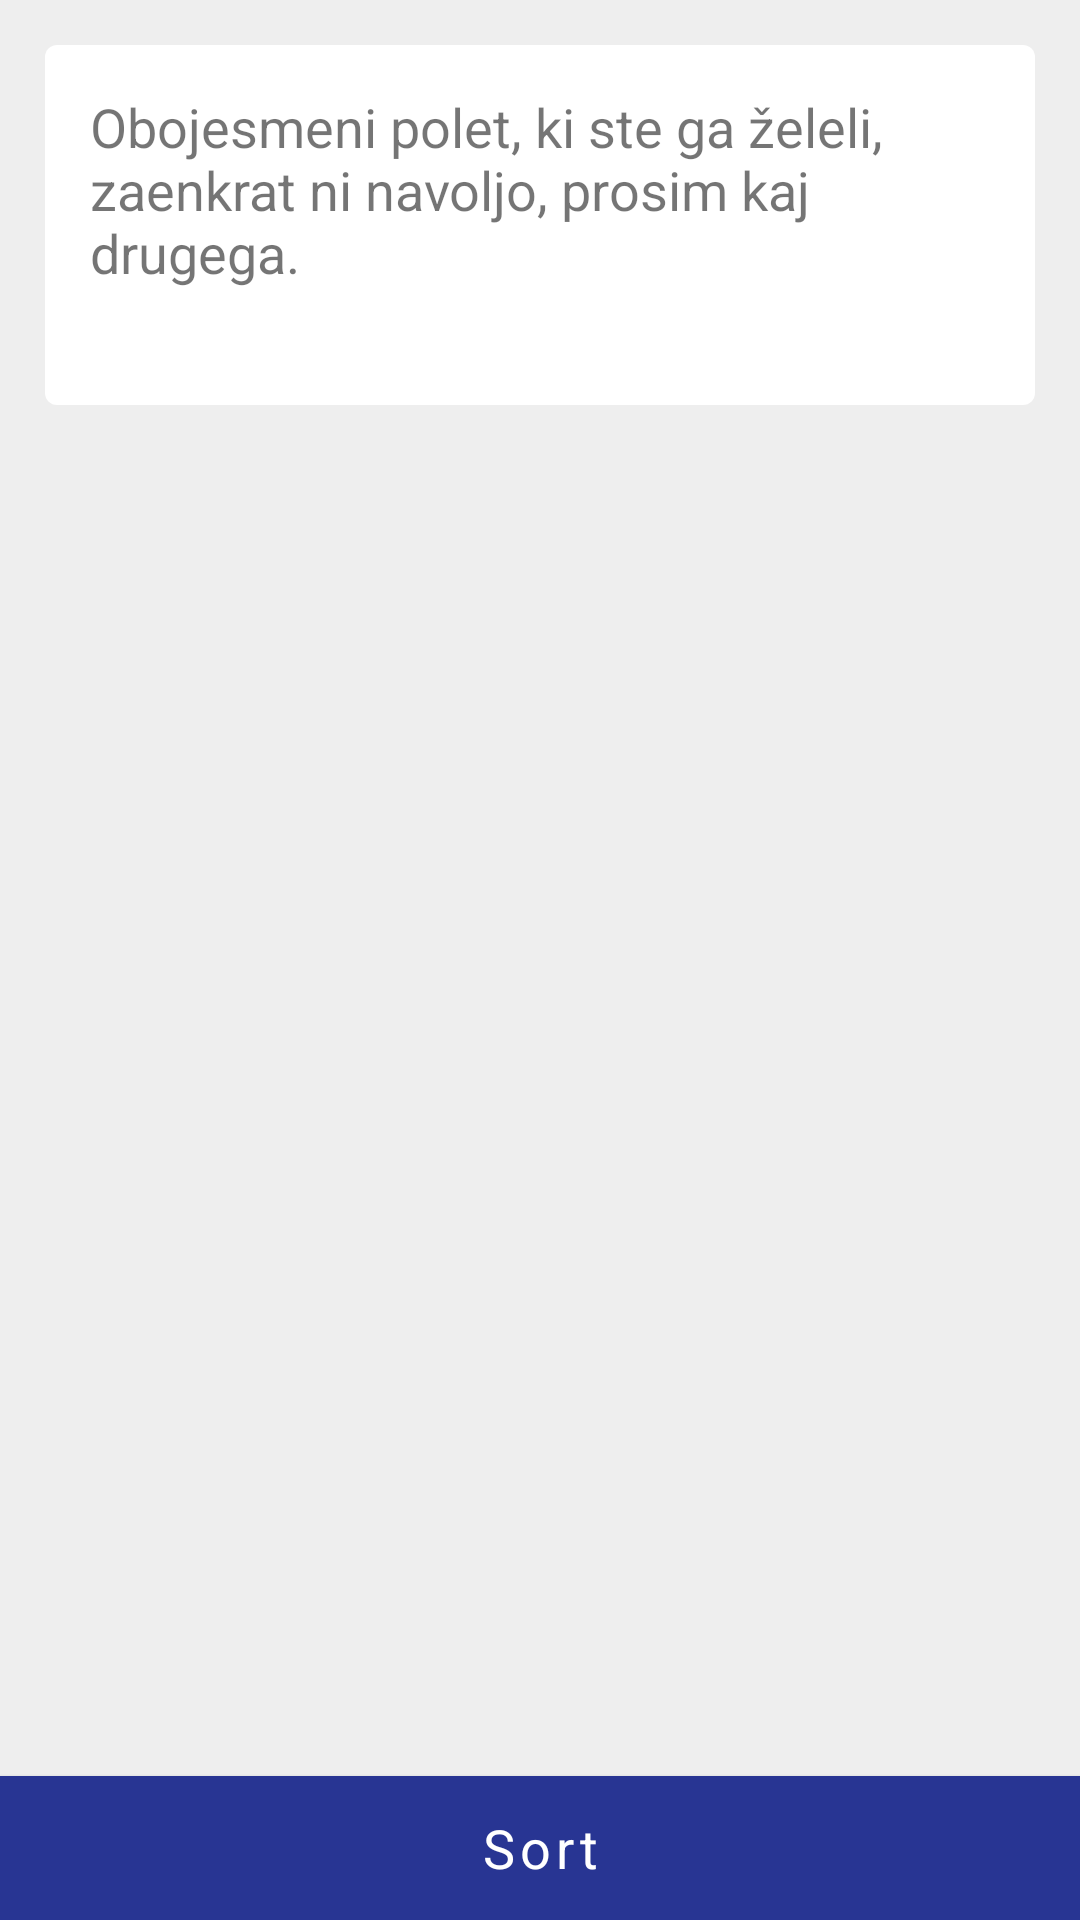

Write the Android layout XML for this screen, with the resource values it uses.
<!-- AndroidManifest.xml: application theme AppTheme -->
<!-- res/layout/activity_outbound_flight_list.xml -->
<?xml version="1.0" encoding="utf-8"?>
<LinearLayout xmlns:android="http://schemas.android.com/apk/res/android"
    xmlns:app="http://schemas.android.com/apk/res-auto"
    xmlns:tools="http://schemas.android.com/tools"
    android:layout_width="match_parent"
    android:layout_height="match_parent"
    android:orientation="vertical"
    android:background="@color/colorBackground"
    tools:context="si.wolf.planea.controllers.OutboundFlightListActivity">


    <RelativeLayout
        android:layout_width="match_parent"
        android:layout_height="match_parent">

        <LinearLayout
            android:layout_width="match_parent"
            android:layout_height="match_parent"
            android:orientation="vertical"
            android:layout_above="@+id/btnOutboundSort"
            android:layout_margin="15dp">
            <ListView
                android:id="@+id/outboundFlightList"
                android:layout_width="match_parent"
                android:layout_height="wrap_content"
                android:divider="@color/colorBackground"
                android:dividerHeight="10dp"/>

            <TextView
                android:id="@+id/txtOutboundFlightNotFound"
                android:layout_width="match_parent"
                android:layout_height="120dp"
                android:background="@drawable/bgrounded"
                android:padding="15dp"
                android:textSize="18sp"
                android:text="Obojesmeni polet, ki ste ga želeli, zaenkrat ni navoljo, prosim kaj drugega. " />

        </LinearLayout>

        <Button
            android:id="@+id/btnOutboundSort"
            android:layout_width="match_parent"
            android:layout_height="wrap_content"
            android:layout_alignParentBottom="true"
            android:background="@color/primaryBlue"
            android:textColor="@color/colorInverted"
            android:text="Sort"
            android:textSize="18sp"
            android:textAllCaps="false"
            android:fontFamily="sans-serif"/>

    </RelativeLayout>



</LinearLayout>
<!-- resources referenced by this layout -->
<resources>
  <color name="colorBackground">#EEEEEE</color>
  <color name="colorInverted">#ffffff</color>
  <color name="primaryBlue">#283593</color>
  <!-- drawable bgrounded (drawable) -->
  <?xml version="1.0" encoding="utf-8"?>
  <shape xmlns:android="http://schemas.android.com/apk/res/android"
      android:shape="rectangle" android:padding="10dp">
      
      <solid android:color="@color/colorForeground"/>
      <solid  />
      <corners android:radius="4dp"/>
  
  </shape>
  <style name="AppTheme" parent="Theme.MaterialComponents.DayNight.DarkActionBar">
          
          <item name="colorPrimary">@color/primaryBlue</item>
          <item name="colorPrimaryDark">@color/primaryDarkBlue</item>
          <item name="colorAccent">@color/colorTealDark</item>
      </style>
  <color name="colorForeground">#FFFFFF</color>
  <color name="primaryDarkBlue">#1A237E</color>
  <color name="colorTealDark">#00796B</color>
</resources>
